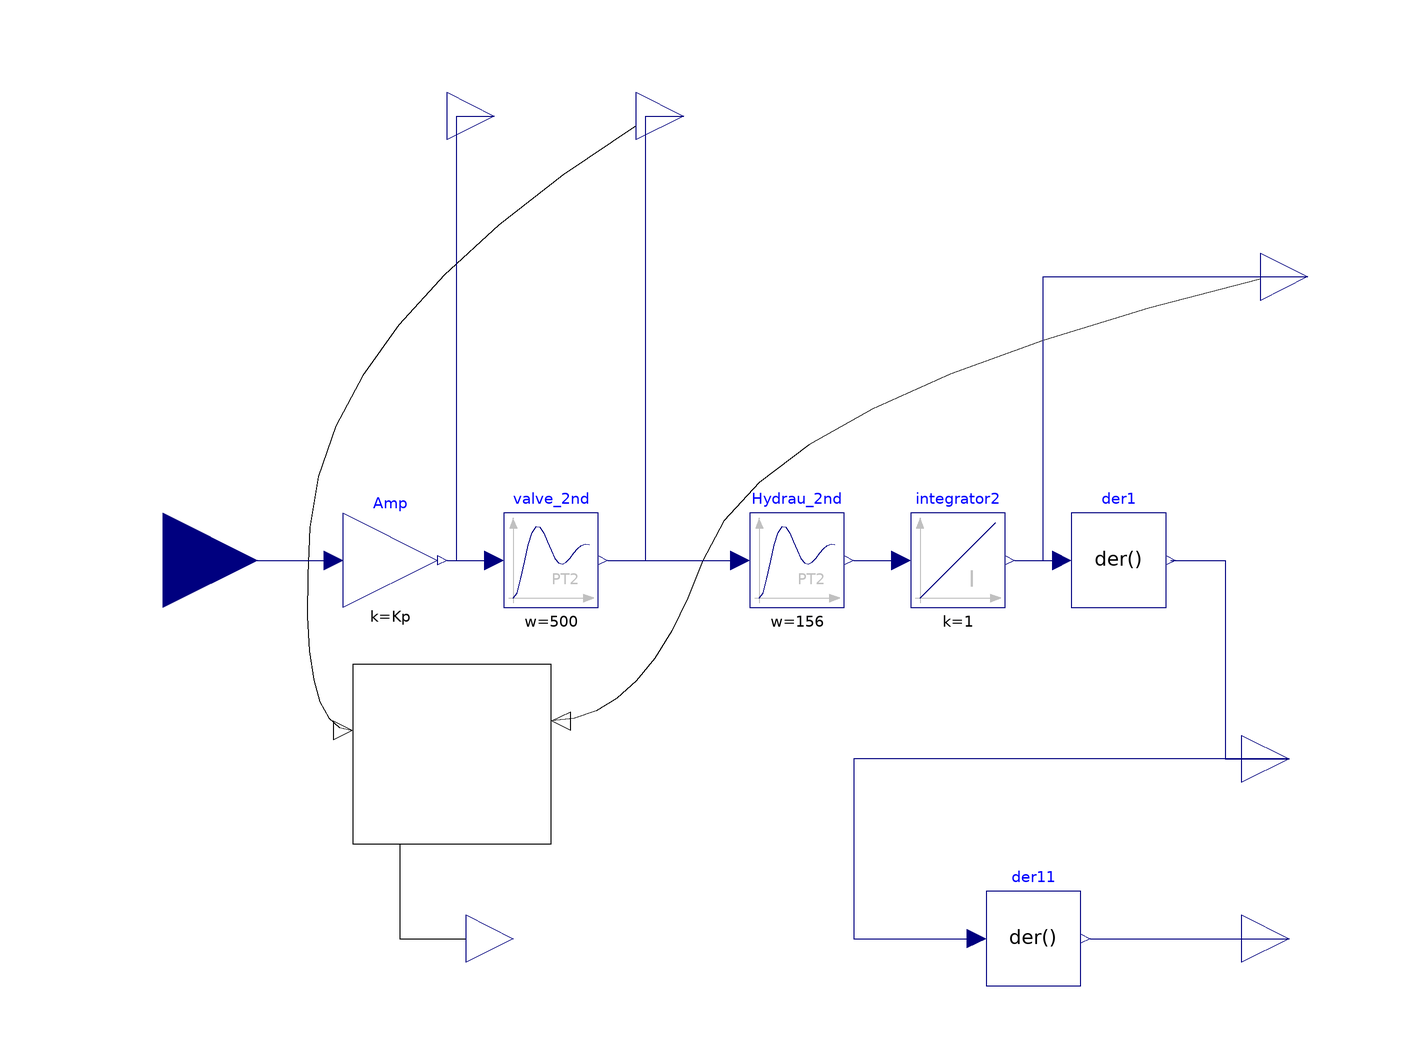

This picture is the connection diagram that the Modelica source below describes through its graphical annotations.

model E_hydraulicsServo
      parameter Real Ap = 15.26e-4 "m^2,piston area";
      parameter Real Vt = 1072e-4 "m^3,cylinder volume";
      parameter Real Mt = 2.5 "kg,piston mass";
      parameter Real Bp = 32e-6 "m^2/s,fluid viscosity";
      parameter Real be = 7e8 "the volume elastic modulus of hydraulic oil";
      parameter Real Kp = 1 "A/V" annotation (
        dialog(group = "Amplifier"));
      Modelica.Blocks.Interfaces.RealInput Ue annotation (
        Placement(visible = true, transformation(origin = {-120, 0}, extent = {{-20, -20}, {20, 20}}, rotation = 0), iconTransformation(origin = {-120, 0}, extent = {{-20, -20}, {20, 20}}, rotation = 0)));
      Modelica.Blocks.Math.Gain Amp(k = Kp) annotation (
        Placement(visible = true, transformation(origin = {-72, 0}, extent = {{-10, -10}, {10, 10}}, rotation = 0)));
      Modelica.Blocks.Continuous.SecondOrder valve_2nd(D = 0.7, k = 0.056, w = 500) annotation (
        Placement(visible = true, transformation(origin = {-38, 0}, extent = {{-10, -10}, {10, 10}}, rotation = 0)));
      Modelica.Blocks.Continuous.SecondOrder Hydrau_2nd(D = 0.2, k = 655.3, w = 156, yd(fixed = true)) annotation (
        Placement(visible = true, transformation(origin = {14, 0}, extent = {{-10, -10}, {10, 10}}, rotation = 0)));
      Modelica.Blocks.Interfaces.RealOutput y1 "xp" annotation (
        Placement(visible = true, transformation(origin = {122, 60}, extent = {{-10, -10}, {10, 10}}, rotation = 0), iconTransformation(origin = {130, -52}, extent = {{-10, -10}, {10, 10}}, rotation = 0)));
      Modelica.Blocks.Interfaces.RealOutput y2 "vp" annotation (
        Placement(visible = true, transformation(origin = {118, -42}, extent = {{-10, -10}, {10, 10}}, rotation = 0), iconTransformation(origin = {70, -70}, extent = {{-10, -10}, {10, 10}}, rotation = 0)));
      Modelica.Blocks.Continuous.Der der1 annotation (
        Placement(visible = true, transformation(origin = {82, 0}, extent = {{-10, -10}, {10, 10}}, rotation = 0)));
      Modelica.Blocks.Interfaces.RealOutput y3 "accp" annotation (
        Placement(visible = true, transformation(origin = {118, -80}, extent = {{-10, -10}, {10, 10}}, rotation = 0), iconTransformation(origin = {70, -90}, extent = {{-10, -10}, {10, 10}}, rotation = 0)));
      Modelica.Blocks.Continuous.Integrator integrator2 annotation (
        Placement(visible = true, transformation(origin = {48, 0}, extent = {{-10, -10}, {10, 10}}, rotation = 0)));
      Modelica.Blocks.Interfaces.RealOutput i annotation (
        Placement(visible = true, transformation(origin = {-50, 94}, extent = {{-10, -10}, {10, 10}}, rotation = 0), iconTransformation(origin = {-70, 90}, extent = {{-10, -10}, {10, 10}}, rotation = 0)));
      Modelica.Blocks.Interfaces.RealOutput qL annotation (
        Placement(visible = true, transformation(origin = {-10, 94}, extent = {{-10, -10}, {10, 10}}, rotation = 0), iconTransformation(origin = {20, 20}, extent = {{-10, -10}, {10, 10}}, rotation = 0)));
      Modelica.Blocks.Continuous.Der der11 annotation (
        Placement(visible = true, transformation(origin = {64, -80}, extent = {{-10, -10}, {10, 10}}, rotation = 0)));
      parameter Real KL = 538509 annotation (Dialog(tab = "Advanced"));
      parameter Real wL = 11.35 annotation (Dialog(tab = "Advanced"));
      parameter Real qmax = 1.25e-3 annotation (Dialog(tab = "Advanced"));
      parameter Real Imax = 10e-3 annotation (Dialog(tab = "Advanced"));
      Real pL;
      Real FL;
      Real xv;
      Real Kq;
      Modelica.Blocks.Interfaces.RealOutput y4 "FL" annotation (
        Placement(visible = true, transformation(origin = {-46, -80}, extent = {{-10, -10}, {10, 10}}, rotation = 0), iconTransformation(origin = {150, 0}, extent = {{-10, -10}, {10, 10}}, rotation = 0)));
    equation 
      connect(valve_2nd.y, Hydrau_2nd.u) annotation (
        Line(points = {{-26, 0}, {2, 0}, {2, 0}, {2, 0}}, color = {0, 0, 127}));
      //dynamics for load force
      Kq = qmax / Imax;
      Ap * pL = Mt * y3 + Bp * y2 + FL;
      qL = Kq * xv;
      qL = Ap * der(xv) + Vt / (4 * be) * der(pL);
      y4 = FL;
      connect(integrator2.y, y1) annotation (
        Line(points = {{60, 0}, {66, 0}, {66, 60}, {122, 60}, {122, 60}}, color = {0, 0, 127}));
      connect(integrator2.y, der1.u) annotation (
        Line(points = {{60, 0}, {70, 0}, {70, 0}, {70, 0}}, color = {0, 0, 127}));
      connect(Hydrau_2nd.y, integrator2.u) annotation (
        Line(points = {{26, 0}, {36, 0}, {36, 0}, {36, 0}}, color = {0, 0, 127}));
      connect(der11.y, y3) annotation (
        Line(points = {{76, -80}, {110, -80}, {110, -80}, {118, -80}}, color = {0, 0, 127}));
      connect(y2, der11.u) annotation (
        Line(points = {{118, -42}, {26, -42}, {26, -80}, {52, -80}, {52, -80}}, color = {0, 0, 127}));
      connect(der1.y, y2) annotation (
        Line(points = {{93, 0}, {104.5, 0}, {104.5, -42}, {118, -42}}, color = {0, 0, 127}));
      connect(valve_2nd.y, qL) annotation (
        Line(points = {{-26, 0}, {-18, 0}, {-18, 94}, {-10, 94}}, color = {0, 0, 127}));
      connect(Amp.y, i) annotation (
        Line(points = {{-60, 0}, {-58, 0}, {-58, 94}, {-50, 94}}, color = {0, 0, 127}));
      connect(Amp.y, valve_2nd.u) annotation (
        Line(points = {{-60, 0}, {-50, 0}}, color = {0, 0, 127}));
      connect(Ue, Amp.u) annotation (
        Line(points = {{-120, 0}, {-84, 0}, {-84, 0}, {-84, 0}}, color = {0, 0, 127}));
      annotation (
        Diagram(coordinateSystem(initialScale = 0.1), graphics = {Rectangle(origin = {-59, -41}, extent = {{-21, 19}, {21, -19}}), Line(origin = {-55.81, 28.19}, points = {{35.8085, 63.8097}, {-30.1915, 21.8097}, {-36.1915, -64.1903}, {-24.1915, -64.1903}}, smooth = Smooth.Bezier), Line(origin = {37.9, 11.9}, points = {{76.0996, 48.0996}, {-31.9004, 22.0996}, {-55.9004, -45.9004}, {-75.9004, -45.9004}}, smooth = Smooth.Bezier), Polygon(origin = {-82, -36}, points = {{-2, 2}, {2, 0}, {-2, -2}, {-2, 2}}), Polygon(origin = {-36, -34}, rotation = 180, points = {{-2, 2}, {2, 0}, {-2, -2}, {-2, 2}}), Line(origin = {-63, -70}, points = {{-7, 10}, {-7, -10}, {7, -10}})}), 
        Icon(graphics = {Text(origin = {3, -115}, extent = {{-45, 7}, {45, -7}}, textString = "E-hydraulics Servo", fontName = "Arial"), Rectangle(origin = {2, 52}, extent = {{-42, 24}, {30, -12}}), Rectangle(origin = {-10, 68}, extent = {{18, 8}, {42, -28}}), Rectangle(origin = {-70, 76}, extent = {{12, 18}, {30, -20}}), Rectangle(origin = {-60, 86}, extent = {{2, 6}, {20, -18}}), Line(origin = {-44.96, 86.02}, points = {{4.95589, 1.98414}, {2.95589, -6.01586}, {0.955893, 5.98414}, {-1.04411, -6.01586}, {-3.04411, 5.98414}, {-5.04411, -6.01586}}, thickness = 0.5), Line(origin = {-50, 80}, points = {{0, 12}, {0, -12}}, thickness = 0.5), Polygon(origin = {-50, 74}, fillPattern = FillPattern.Solid, points = {{-2, 2}, {2, 2}, {0, -6}, {-2, 2}}), Polygon(origin = {28, 48}, fillPattern = FillPattern.Solid, points = {{-2, 2}, {2, 2}, {0, -6}, {-2, 2}}), Line(origin = {27.5777, 67.6411}, points = {{0, 8}, {0, -18}}, thickness = 0.5), Polygon(origin = {16, 70}, rotation = 180, fillPattern = FillPattern.Solid, points = {{-2, 2}, {2, 2}, {0, -6}, {-2, 2}}), Line(origin = {16.299, 50.634}, points = {{0, 20}, {0, -8}}, thickness = 0.5), Rectangle(origin = {2, 54}, extent = {{-42, 24}, {30, -12}}), Rectangle(origin = {-58, 70}, extent = {{18, 8}, {42, -28}}), Rectangle(origin = {-17, -21}, extent = {{-75, 17}, {63, -75}}), Rectangle(origin = {-20, -21}, extent = {{-66, 13}, {66, -71}}), Rectangle(origin = {-43, -55}, fillColor = {0, 170, 255}, fillPattern = FillPattern.Solid, extent = {{57, 47}, {-43, -37}}), Rectangle(origin = {16, -51}, extent = {{-2, 43}, {2, -41}}), Rectangle(origin = {64, -51}, extent = {{-46, 7}, {46, -7}}), Polygon(origin = {-28, 26}, fillPattern = FillPattern.Solid, points = {{-2, 2}, {2, 2}, {0, -6}, {-2, 2}}), Line(origin = {-28.0784, 36.6557}, points = {{0, 2}, {0, -12}}, thickness = 0.5)}), 
        Documentation(info = "<html><head></head><body>
<pre style=\"margin-top: 0px; margin-bottom: 0px;\"><!--StartFragment--><span style=\" font-family:'Courier New'; font-size:12pt; color:#008b00;\">Amplifier-Valve-Cylinder,Ue-Delta i-qL-xp</span><!--EndFragment--></pre></body></html>"));
    end E_hydraulicsServo;